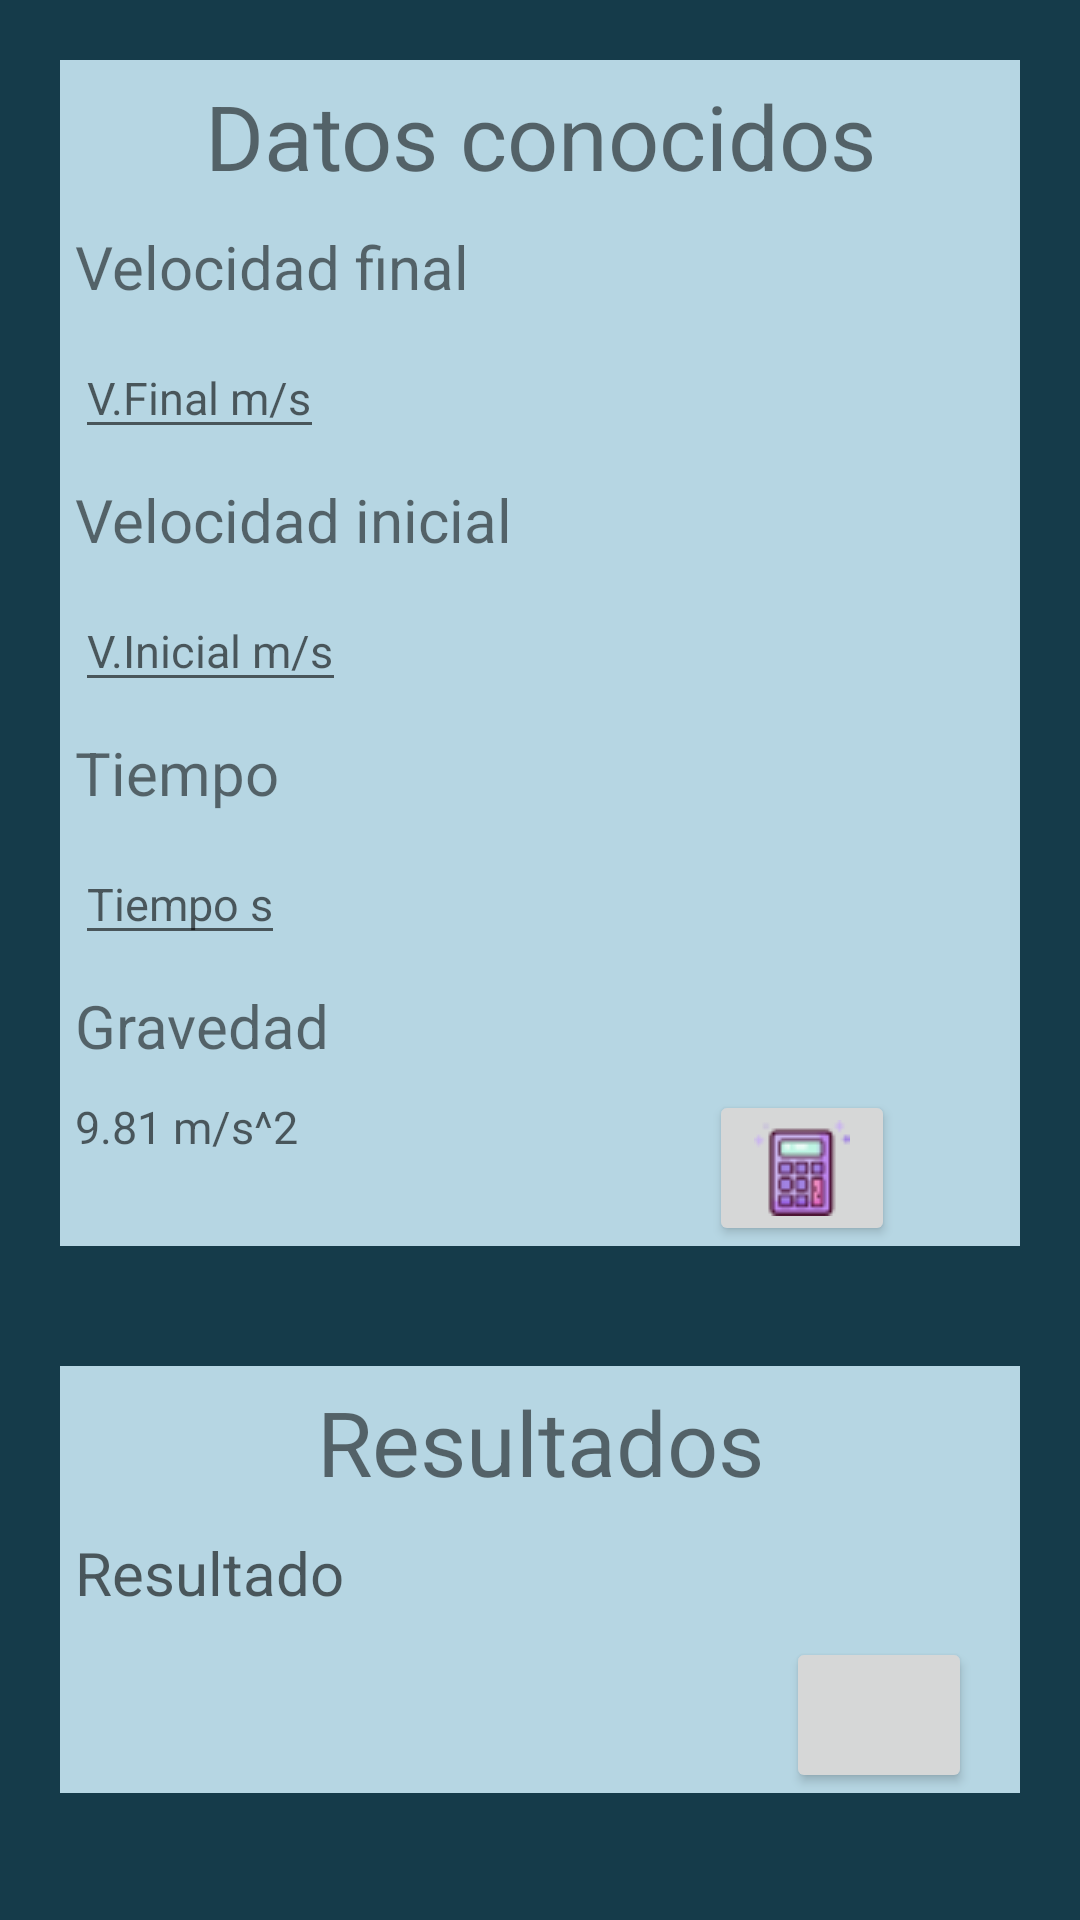

This screen was rendered from an Android layout file. Write that file and the resources it references.
<!-- AndroidManifest.xml: application theme Theme.FormularioFisica -->
<!-- res/layout/activity_caida_libre.xml -->
<?xml version="1.0" encoding="utf-8"?>
<RelativeLayout
    xmlns:android="http://schemas.android.com/apk/res/android"
    android:layout_width="match_parent"
    android:layout_height="match_parent"
    android:animationCache="false"
    android:background="@color/black">

    <RelativeLayout
        android:layout_width="match_parent"
        android:layout_height="wrap_content"
        android:orientation="horizontal"
        android:layout_margin="20dp"
        android:background="@color/white"
        android:id="@+id/entrada"
        android:outlineAmbientShadowColor="@color/black"
        >

        <TextView
            android:layout_width="match_parent"
            android:layout_height="wrap_content"
            android:text="Datos conocidos"
            android:textSize="30dp"
            android:textAlignment="center"
            android:layout_margin="5sp"
            android:id="@+id/titulo1"
            />


        <TextView
            android:id="@+id/tvvelocidadf"
            android:layout_width="wrap_content"
            android:layout_height="wrap_content"
            android:text="Velocidad final"
            android:textSize="20dp"
            android:layout_margin="5sp"
            android:layout_below="@+id/titulo1"
            />

        <EditText
            android:id="@+id/etvelocidadf"
            android:layout_width="wrap_content"
            android:layout_height="wrap_content"
            android:layout_below="@+id/tvvelocidadf"
            android:layout_marginStart="5sp"
            android:layout_marginTop="5sp"
            android:layout_marginEnd="5sp"
            android:layout_marginBottom="5sp"
            android:hint="V.Final m/s"
            android:inputType="number"
            android:textSize="15dp" />

        <TextView
            android:id="@+id/tvvelocidadi"
            android:layout_width="wrap_content"
            android:layout_height="wrap_content"
            android:text="Velocidad inicial"
            android:textSize="20dp"
            android:layout_margin="5sp"
            android:layout_below="@+id/etvelocidadf"
            />

        <EditText
            android:id="@+id/etvelocidadi"
            android:layout_width="wrap_content"
            android:layout_height="wrap_content"
            android:layout_below="@+id/tvvelocidadi"
            android:layout_marginStart="5sp"
            android:layout_marginTop="5sp"
            android:layout_marginEnd="5sp"
            android:layout_marginBottom="5sp"
            android:hint="V.Inicial m/s"
            android:inputType="number"
            android:textSize="15dp" />

        <TextView
            android:id="@+id/tvtiempo"
            android:layout_width="wrap_content"
            android:layout_height="wrap_content"
            android:text="Tiempo"
            android:textSize="20dp"
            android:layout_margin="5sp"
            android:layout_below="@+id/etvelocidadi"
            />

        <EditText
            android:id="@+id/ettiempo"
            android:layout_width="wrap_content"
            android:layout_height="wrap_content"
            android:layout_below="@+id/tvtiempo"
            android:layout_marginStart="5sp"
            android:layout_marginTop="5sp"
            android:layout_marginEnd="5sp"
            android:layout_marginBottom="5sp"
            android:hint="Tiempo s"
            android:inputType="number"
            android:textSize="15dp" />

        <TextView
            android:id="@+id/tvgravedad"
            android:layout_width="wrap_content"
            android:layout_height="wrap_content"
            android:text="Gravedad"
            android:textSize="20dp"
            android:layout_margin="5sp"
            android:layout_below="@+id/ettiempo"
            />

        <TextView
            android:id="@+id/etgravedad"
            android:layout_width="wrap_content"
            android:layout_height="wrap_content"
            android:layout_below="@+id/tvgravedad"
            android:layout_marginStart="5sp"
            android:layout_marginTop="5sp"
            android:layout_marginEnd="5sp"
            android:layout_marginBottom="5sp"
            android:hint="9.81 m/s^2"
            android:textSize="15dp" />

        <Button
            android:id="@+id/btncalcular"
            android:layout_width="62dp"
            android:layout_height="52dp"
            android:layout_below="@+id/tvgravedad"
            android:layout_marginLeft="132dp"
            android:layout_marginTop="3dp"
            android:layout_toRightOf="@+id/etgravedad"
            android:drawableBottom="@drawable/icon_result" />

    </RelativeLayout>

    <RelativeLayout
        android:id="@+id/salida"
        android:layout_width="match_parent"
        android:layout_height="wrap_content"
        android:layout_below="@+id/entrada"
        android:layout_marginStart="20dp"
        android:layout_marginTop="20dp"
        android:layout_marginEnd="20dp"
        android:layout_marginBottom="20dp"
        android:background="@color/white"
        android:orientation="horizontal"
        android:outlineAmbientShadowColor="@color/black">

        <TextView
            android:id="@+id/titulo2"
            android:layout_width="match_parent"
            android:layout_height="wrap_content"
            android:layout_margin="5sp"
            android:text="Resultados"
            android:textAlignment="center"
            android:textSize="30dp" />

        <TextView
            android:id="@+id/tvresultado"
            android:layout_width="wrap_content"
            android:layout_height="wrap_content"
            android:layout_below="@+id/titulo2"
            android:layout_marginStart="5sp"
            android:layout_marginTop="5sp"
            android:layout_marginEnd="5sp"
            android:layout_marginBottom="5sp"
            android:hint="Resultado"
            android:textSize="20sp" />

        <TextView
            android:id="@+id/etResultado"
            android:layout_width="200dp"
            android:layout_height="wrap_content"
            android:layout_below="@+id/tvresultado"
            android:layout_marginStart="5sp"
            android:layout_marginTop="5sp"
            android:layout_marginEnd="5sp"
            android:layout_marginBottom="5sp"
            android:textSize="20dp" />

        <Button
            android:id="@+id/btnlimpiar"
            android:layout_width="62dp"
            android:layout_height="52dp"
            android:layout_below="@+id/tvresultado"
            android:layout_marginLeft="32dp"
            android:layout_marginTop="3dp"
            android:layout_toRightOf="@+id/etResultado"
            android:drawableBottom="@drawable/icon_limpiar" />


    </RelativeLayout>

</RelativeLayout>
<!-- resources referenced by this layout -->
<resources>
  <color name="black">#153B4A</color>
  <color name="white">#B6D6E3</color>
  <!-- drawable icon_result: png bitmap (drawable, 1599 bytes) -->
  <style name="Theme.FormularioFisica" parent="Theme.MaterialComponents.DayNight.DarkActionBar">
          
          <item name="colorPrimary">@color/blue_500</item>
          <item name="colorPrimaryVariant">@color/blue_700</item>
          <item name="colorOnPrimary">@color/white</item>
          
          <item name="colorSecondary">@color/yellow_200</item>
          <item name="colorSecondaryVariant">@color/yellow_700</item>
          <item name="colorOnSecondary">@color/black</item>
          
          <item name="android:statusBarColor" tools:targetApi="l">?attr/colorPrimaryVariant</item>
          
      </style>
  <color name="blue_500">#2A7896</color>
  <color name="blue_700">#304E59</color>
  <color name="yellow_200">#C9862E</color>
  <color name="yellow_700">#59462C</color>
</resources>
